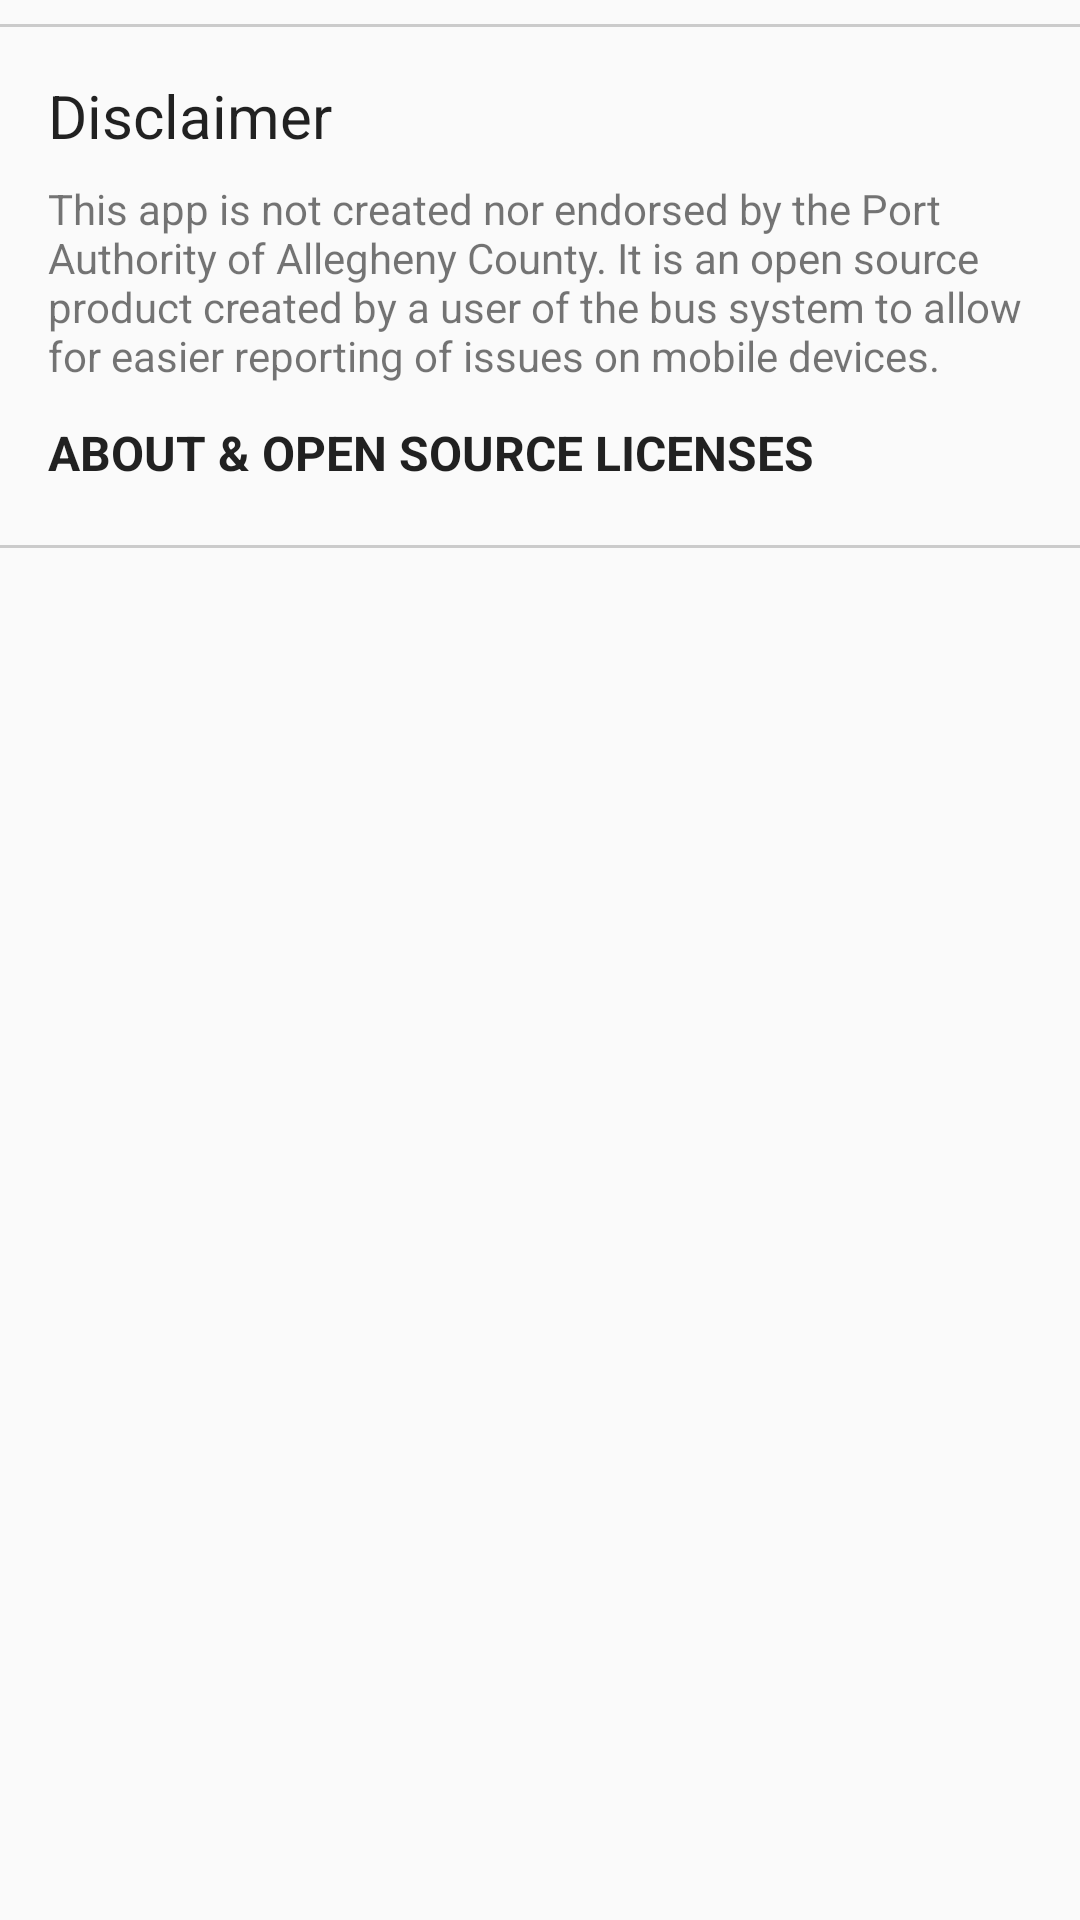

This screen was rendered from an Android layout file. Write that file and the resources it references.
<!-- AndroidManifest.xml: application theme AppTheme -->
<!-- res/layout/layout_disclaimer.xml -->
<?xml version="1.0" encoding="utf-8"?>
<LinearLayout xmlns:android="http://schemas.android.com/apk/res/android"
    android:layout_width="match_parent"
    android:layout_height="wrap_content"
    android:orientation="vertical">

    <View
        android:layout_width="match_parent"
        android:layout_height="1dip"
        android:layout_marginBottom="8dp"
        android:layout_marginTop="8dp"
        android:background="#30000000" />

    <TextView
        android:layout_width="match_parent"
        android:layout_height="wrap_content"
        android:layout_gravity="center_vertical"
        android:gravity="center_vertical"
        android:paddingBottom="4dp"
        android:paddingLeft="16dp"
        android:paddingRight="16dp"
        android:paddingTop="8dp"
        android:text="@string/title_disclaimer"
        android:textColor="@color/textColorPrimary"
        android:textSize="20sp" />

    <TextView
        android:layout_width="match_parent"
        android:layout_height="wrap_content"
        android:paddingLeft="16dp"
        android:paddingRight="16dp"
        android:paddingTop="4dp"
        android:text="@string/msg_disclaimer"
        android:textColor="@color/textColorSecondary" />

    <TextView
        android:id="@+id/about"
        android:layout_width="match_parent"
        android:layout_height="wrap_content"
        android:background="?attr/selectableItemBackground"
        android:paddingBottom="12dp"
        android:paddingLeft="16dp"
        android:paddingRight="16dp"
        android:paddingTop="12dp"
        android:text="@string/title_about_oss"
        android:textAllCaps="true"
        android:textColor="@color/textColorPrimary"
        android:textSize="16sp"
        android:textStyle="bold" />

    <View
        android:layout_width="match_parent"
        android:layout_height="1dip"
        android:layout_marginBottom="8dp"
        android:layout_marginTop="8dp"
        android:background="#30000000" />

</LinearLayout>
<!-- resources referenced by this layout -->
<resources>
  <color name="textColorPrimary">#DE000000</color>
  <color name="textColorSecondary">#8A000000</color>
  <string name="msg_disclaimer">This app is not created nor endorsed by the Port Authority of Allegheny County. It is an open source product created by a user of the bus system to allow for easier reporting of issues on mobile devices.</string>
  <string name="title_about_oss">About &amp; Open Source Licenses</string>
  <string name="title_disclaimer">Disclaimer</string>
  <style name="AppTheme" parent="Theme.AppCompat.Light.NoActionBar">
          <item name="colorPrimary">@color/colorPrimary</item>
          <item name="colorPrimaryDark">@color/colorPrimaryDark</item>
          <item name="colorAccent">@color/colorAccent</item>
          <item name="android:windowLightStatusBar">true</item>
      </style>
  <color name="colorPrimary">#F5F5F5</color>
  <color name="colorPrimaryDark">#BDBDBD</color>
  <color name="colorAccent">#FFB300</color>
</resources>
